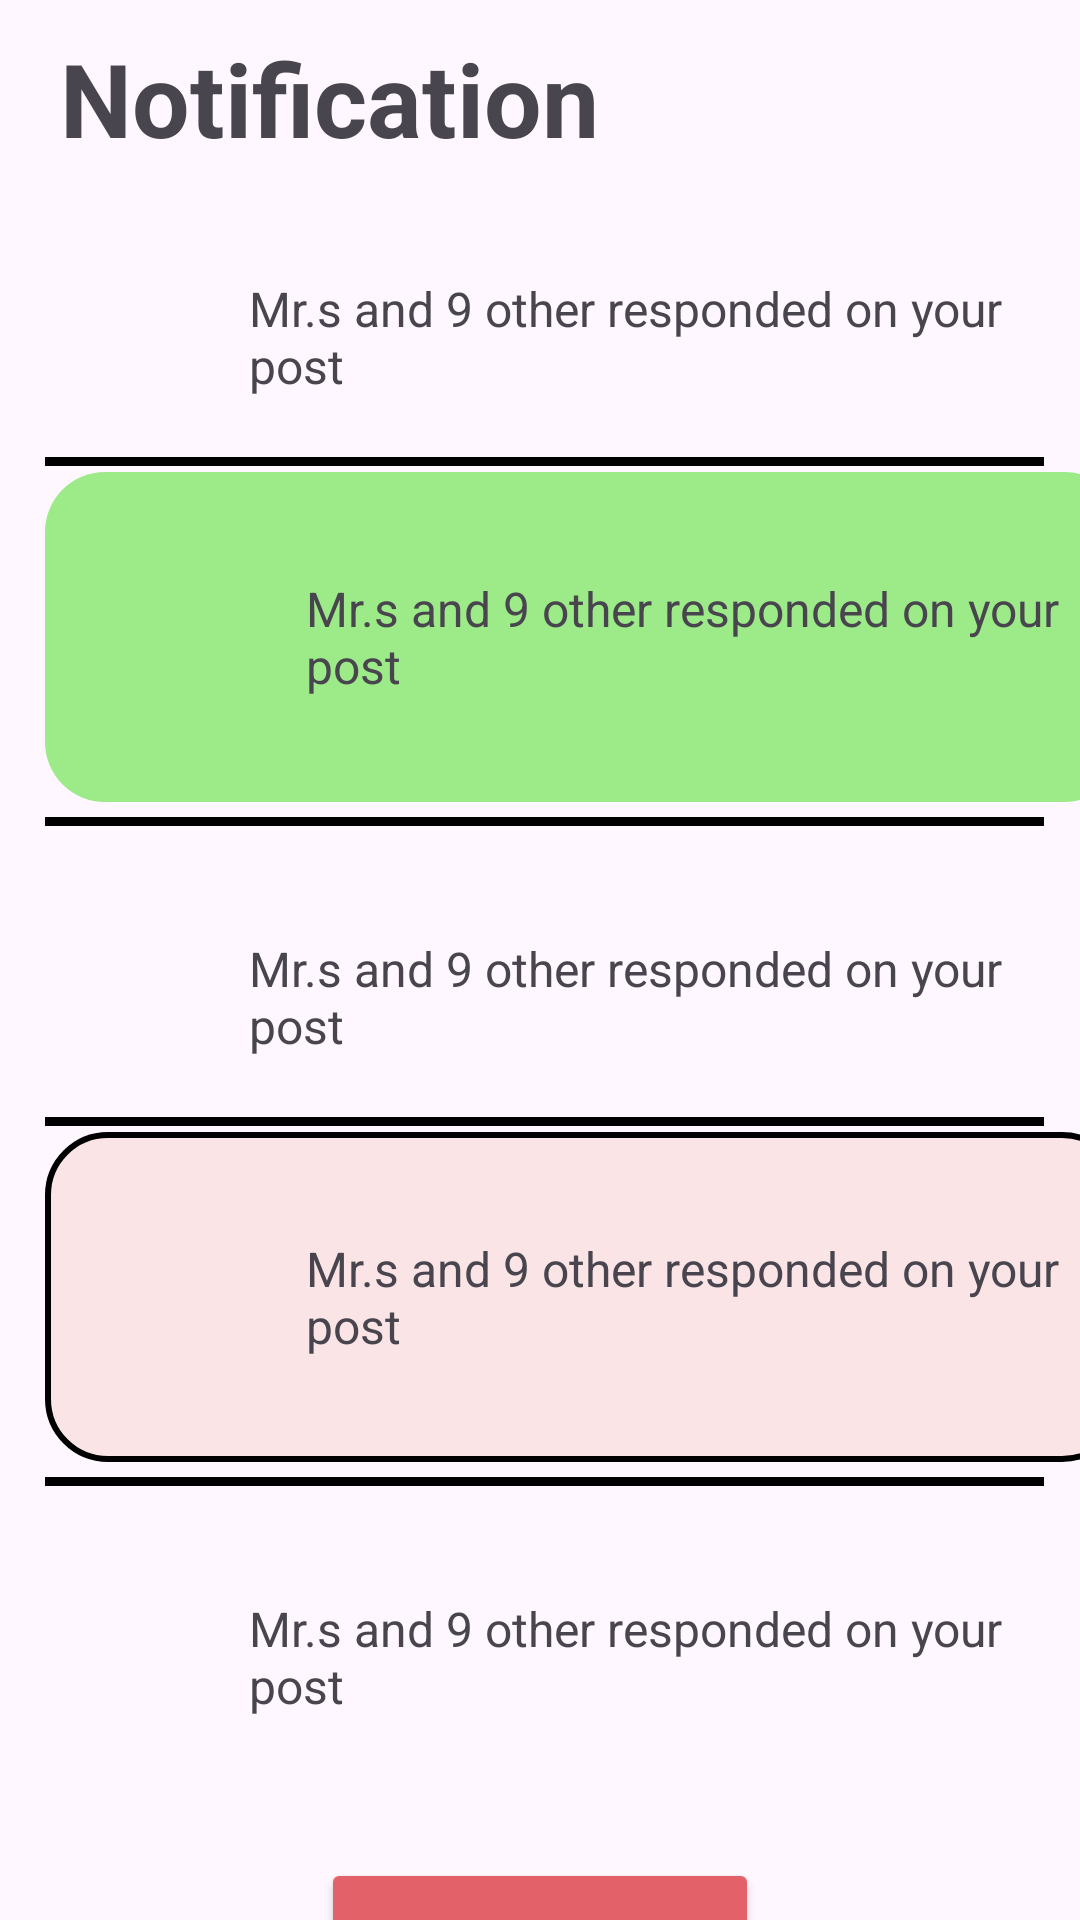

Reconstruct the res/layout file that produces this screen, plus the resources it refers to.
<!-- AndroidManifest.xml: application theme Theme.Souls -->
<!-- res/layout/activity_notification.xml -->
<?xml version="1.0" encoding="utf-8"?>
<LinearLayout xmlns:android="http://schemas.android.com/apk/res/android"
    xmlns:app="http://schemas.android.com/apk/res-auto"
    xmlns:tools="http://schemas.android.com/tools"
    android:id="@+id/main"
    android:orientation="vertical"
    android:layout_width="match_parent"
    android:layout_height="match_parent"
    tools:context=".notification">
    <TextView
        android:fontFamily="sans-serif"
        android:textStyle="bold"
        android:layout_marginTop="10sp"
        android:layout_marginLeft="20sp"
        android:layout_width="wrap_content"
        android:layout_height="wrap_content"
        android:text="Notification"
        android:textSize="34sp"/>
    <LinearLayout
        android:layout_width="wrap_content"
        android:layout_height="wrap_content">
        <ImageView
            android:layout_marginTop="20sp"
            android:layout_width="73sp"
            android:layout_height="74sp"
            android:layout_marginLeft="10sp"
            android:src="@drawable/manicon"/>
        <TextView
            android:layout_gravity="center"
            android:layout_marginTop="10sp"
            android:textSize="16sp"
            android:layout_width="wrap_content"
            android:layout_height="wrap_content"
            android:text="Mr.s and 9 other responded on your post"/>


    </LinearLayout>
    <View
        android:layout_marginTop="3sp"
        android:layout_width="333sp"
        android:layout_marginLeft="15sp"
        android:layout_height="3dp"
        android:backgroundTint="@color/black"
        android:background="@android:color/darker_gray"/>
    <LinearLayout
        android:background="@drawable/radius"
        android:layout_marginTop="2sp"
        android:layout_marginBottom="2sp"
        android:layout_marginLeft="15sp"
        android:gravity="center"
        android:layout_width="360sp"
        android:layout_height="110sp">

        <LinearLayout
            android:layout_width="wrap_content"
            android:layout_height="wrap_content">
            <ImageView
                android:layout_width="87sp"
                android:layout_height="108sp"
                android:src="@drawable/manicon"/>
            <TextView
                android:layout_marginRight="10sp"
                android:layout_gravity="center"
                android:textSize="16sp"
                android:layout_width="wrap_content"
                android:layout_height="wrap_content"
                android:text="Mr.s and 9 other responded on your post"/>


        </LinearLayout>

    </LinearLayout>
    <View
        android:layout_marginTop="3sp"
        android:layout_width="333sp"
        android:layout_marginLeft="15sp"
        android:layout_height="3dp"
        android:backgroundTint="@color/black"
        android:background="@android:color/darker_gray"/>
    <LinearLayout
        android:layout_width="wrap_content"
        android:layout_height="wrap_content">
        <ImageView
            android:layout_marginTop="20sp"
            android:layout_width="73sp"
            android:layout_height="74sp"
            android:layout_marginLeft="10sp"
            android:src="@drawable/manicon"/>
        <TextView
            android:layout_gravity="center"
            android:layout_marginTop="10sp"
            android:textSize="16sp"
            android:layout_width="wrap_content"
            android:layout_height="wrap_content"
            android:text="Mr.s and 9 other responded on your post"/>


    </LinearLayout>
    <View
        android:layout_marginTop="3sp"
        android:layout_width="333sp"
        android:layout_marginLeft="15sp"
        android:layout_height="3dp"
        android:backgroundTint="@color/black"
        android:background="@android:color/darker_gray"/>
    <LinearLayout
        android:background="@drawable/radius_pink"
        android:layout_marginTop="2sp"
        android:layout_marginBottom="2sp"
        android:layout_marginLeft="15sp"
        android:gravity="center"
        android:layout_width="360sp"
        android:layout_height="110sp">

        <LinearLayout
            android:layout_marginTop="4sp"
            android:layout_marginBottom="4sp"
            android:layout_width="wrap_content"
            android:layout_height="wrap_content">
            <ImageView
                android:layout_width="87sp"
                android:layout_height="108sp"
                android:src="@drawable/manicon"/>
            <TextView
                android:layout_marginRight="10sp"
                android:layout_gravity="center"
                android:textSize="16sp"
                android:layout_width="wrap_content"
                android:layout_height="wrap_content"
                android:text="Mr.s and 9 other responded on your post"/>


        </LinearLayout>

    </LinearLayout>

    <View
        android:layout_marginTop="3sp"
        android:layout_width="333sp"
        android:layout_marginLeft="15sp"
        android:layout_height="3dp"
        android:backgroundTint="@color/black"
        android:background="@android:color/darker_gray"/>

    <LinearLayout
        android:layout_width="wrap_content"
        android:layout_height="wrap_content">
        <ImageView
            android:layout_marginTop="20sp"
            android:layout_width="73sp"
            android:layout_height="74sp"
            android:layout_marginLeft="10sp"
            android:src="@drawable/manicon"/>
        <TextView
            android:layout_gravity="center"
            android:layout_marginTop="10sp"
            android:textSize="16sp"
            android:layout_width="wrap_content"
            android:layout_height="wrap_content"
            android:text="Mr.s and 9 other responded on your post"/>


    </LinearLayout>


    <Button
        android:onClick="back"
        android:layout_width="146sp"
        android:layout_height="52sp"
        android:text="Back"
        android:layout_gravity="center"
        android:layout_marginTop="30sp"
        android:backgroundTint="@color/btncolor"/>

</LinearLayout>
<!-- resources referenced by this layout -->
<resources>
  <color name="black">#FF000000</color>
  <color name="btncolor">#E36168</color>
  <!-- drawable radius (drawable) -->
  <?xml version="1.0" encoding="utf-8"?>
  <shape xmlns:android="http://schemas.android.com/apk/res/android" android:shape="rectangle">
      <solid android:color="#9CEB88"/>
      <corners android:radius="20dp"/>
  </shape>
  <!-- drawable radius_pink (drawable) -->
  <?xml version="1.0" encoding="utf-8"?>
  <shape xmlns:android="http://schemas.android.com/apk/res/android" android:shape="rectangle">
      <corners android:radius="20dp"/>
      <solid android:color="#FAE4E5"/>
      <stroke
          android:width="2dp"
      android:color="#000000" />
  
  </shape>
  <style name="Theme.Souls" parent="Base.Theme.Souls" />
  <style name="Base.Theme.Souls" parent="Theme.Material3.DayNight.NoActionBar">
          
          
      </style>
</resources>
